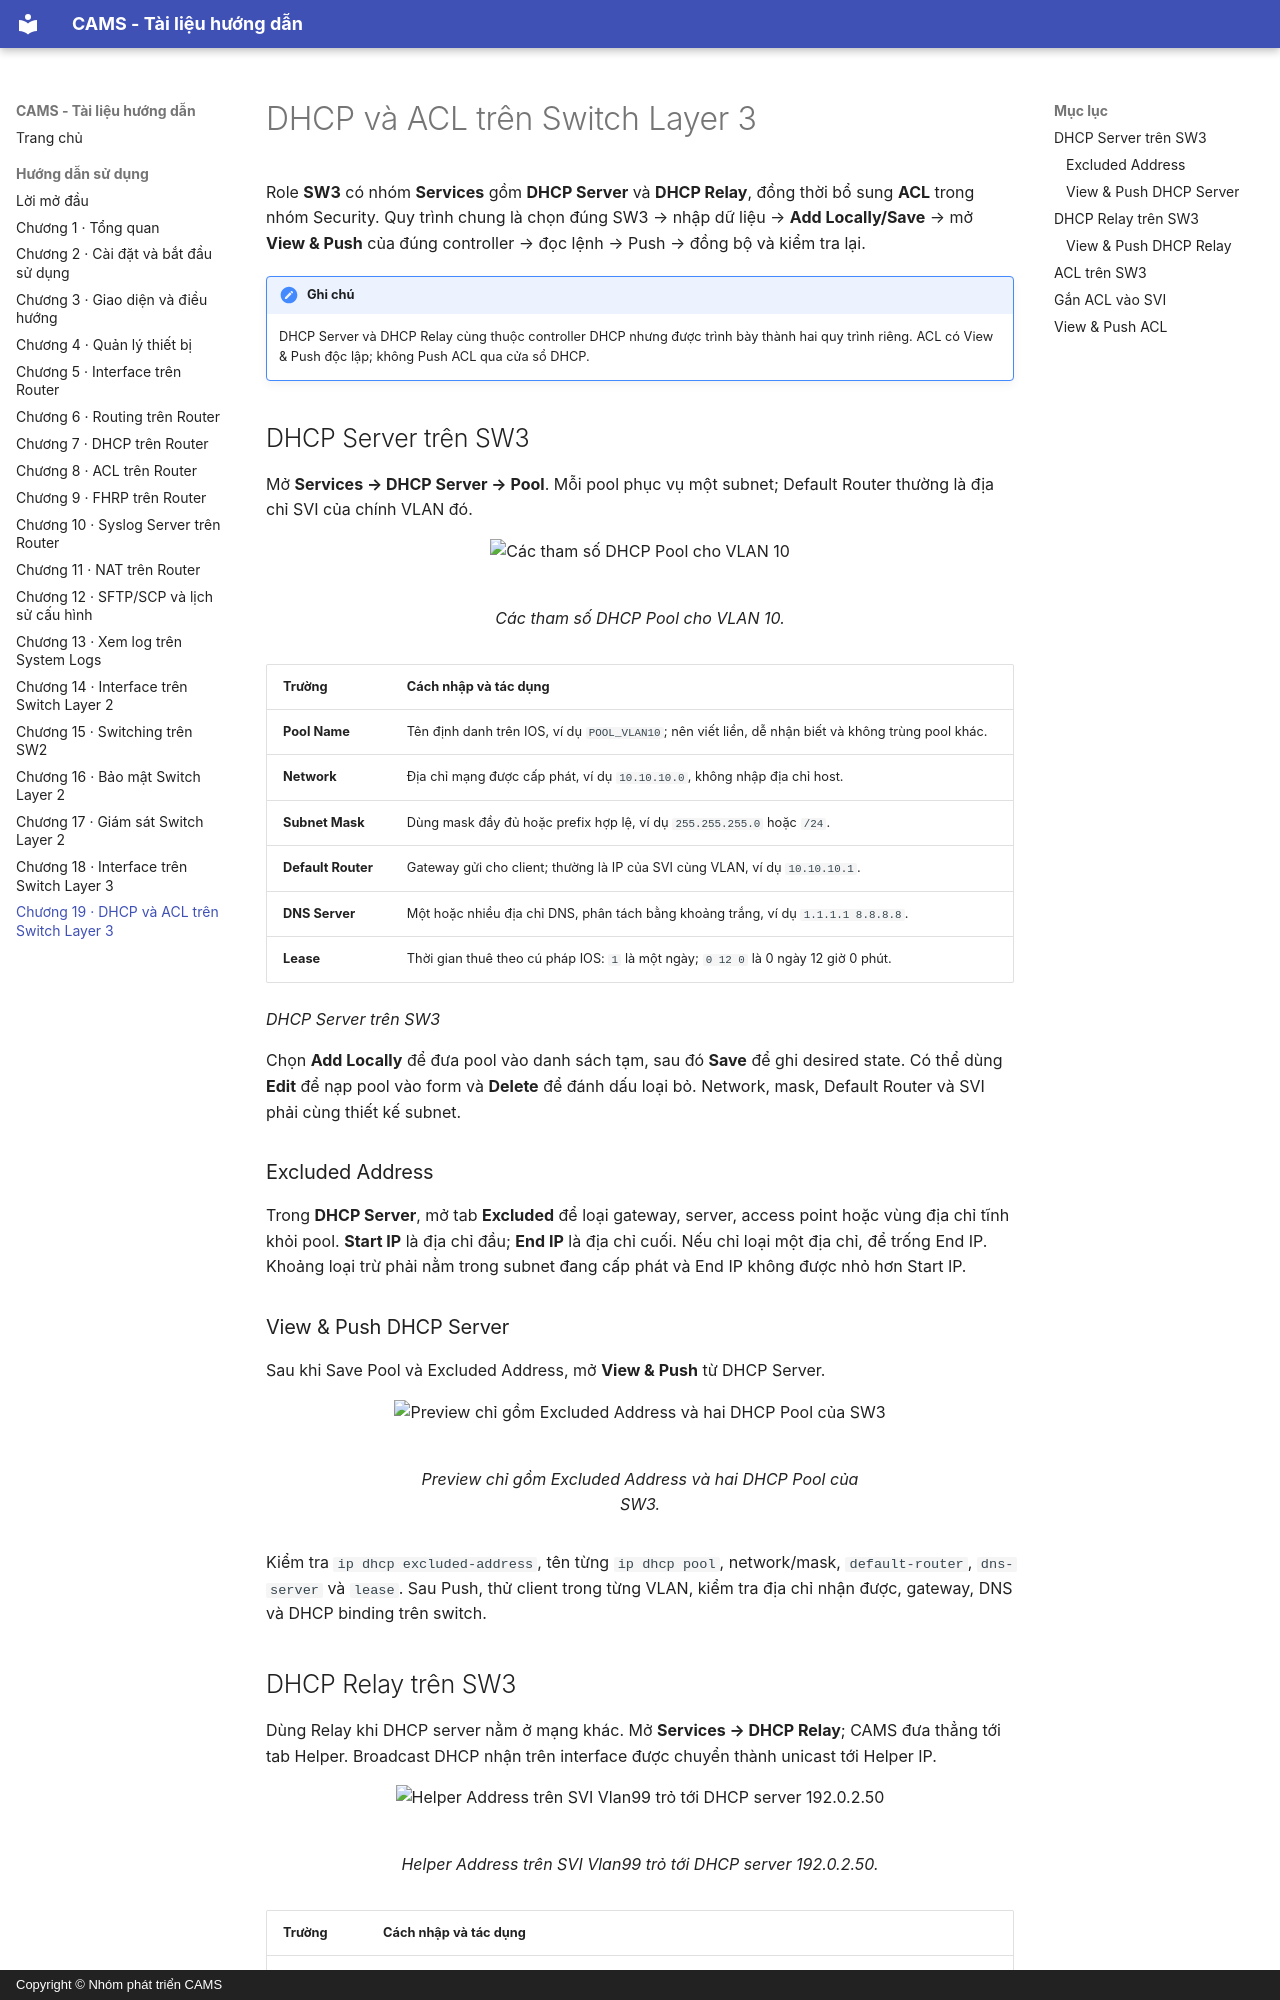

repository: viet15t12/CAMS · page: DOC/19_dhcp_acl_switch_l3/index.html · generator: mkdocs · copyright: Copyright © Nhóm phát triển CAMS

<!-- Đồng bộ tự động từ ../contents/19_dhcp_acl_switch_l3.typ; chạy scripts/sync_book_markdown.py để cập nhật. -->

# DHCP và ACL trên Switch Layer 3

Role **SW3** có nhóm **Services** gồm **DHCP Server** và **DHCP Relay**, đồng thời bổ sung **ACL** trong nhóm Security. Quy trình chung là chọn đúng SW3 → nhập dữ liệu → **Add Locally/Save** → mở **View & Push** của đúng controller → đọc lệnh → Push → đồng bộ và kiểm tra lại.

!!! note "Ghi chú"

    DHCP Server và DHCP Relay cùng thuộc controller DHCP nhưng được trình bày thành hai quy trình riêng. ACL có View & Push độc lập; không Push ACL qua cửa sổ DHCP.

## DHCP Server trên SW3

Mở **Services → DHCP Server → Pool**. Mỗi pool phục vụ một subnet; Default Router thường là địa chỉ SVI của chính VLAN đó.

<figure id="fig-ch19-01-dhcp-pool-form" markdown="span">
  ![Các tham số DHCP Pool cho VLAN 10](../figures/gui/chapter-19/01-dhcp-pool-form.png){ loading=lazy }
  <figcaption>Các tham số DHCP Pool cho VLAN 10.</figcaption>
</figure>

<div id="tab-ch19-table-1"></div>

| Trường | Cách nhập và tác dụng |
| --- | --- |
| **Pool Name** | Tên định danh trên IOS, ví dụ `POOL_VLAN10`; nên viết liền, dễ nhận biết và không trùng pool khác. |
| **Network** | Địa chỉ mạng được cấp phát, ví dụ `10.10.10.0`, không nhập địa chỉ host. |
| **Subnet Mask** | Dùng mask đầy đủ hoặc prefix hợp lệ, ví dụ `255.255.255.0` hoặc `/24`. |
| **Default Router** | Gateway gửi cho client; thường là IP của SVI cùng VLAN, ví dụ `10.10.10.1`. |
| **DNS Server** | Một hoặc nhiều địa chỉ DNS, phân tách bằng khoảng trắng, ví dụ `1.1.1.1 8.8.8.8`. |
| **Lease** | Thời gian thuê theo cú pháp IOS: `1` là một ngày; `0 12 0` là 0 ngày 12 giờ 0 phút. |

*DHCP Server trên SW3*

Chọn **Add Locally** để đưa pool vào danh sách tạm, sau đó **Save** để ghi desired state. Có thể dùng **Edit** để nạp pool vào form và **Delete** để đánh dấu loại bỏ. Network, mask, Default Router và SVI phải cùng thiết kế subnet.

### Excluded Address

Trong **DHCP Server**, mở tab **Excluded** để loại gateway, server, access point hoặc vùng địa chỉ tĩnh khỏi pool. **Start IP** là địa chỉ đầu; **End IP** là địa chỉ cuối. Nếu chỉ loại một địa chỉ, để trống End IP. Khoảng loại trừ phải nằm trong subnet đang cấp phát và End IP không được nhỏ hơn Start IP.

### View & Push DHCP Server

Sau khi Save Pool và Excluded Address, mở **View & Push** từ DHCP Server.

<figure id="fig-ch19-03-dhcp-server-view-push" markdown="span">
  ![Preview chỉ gồm Excluded Address và hai DHCP Pool của SW3](../figures/gui/chapter-19/03-dhcp-server-view-push.png){ loading=lazy }
  <figcaption>Preview chỉ gồm Excluded Address và hai DHCP Pool của SW3.</figcaption>
</figure>

Kiểm tra `ip dhcp excluded-address`, tên từng `ip dhcp pool`, network/mask, `default-router`, `dns-server` và `lease`. Sau Push, thử client trong từng VLAN, kiểm tra địa chỉ nhận được, gateway, DNS và DHCP binding trên switch.
